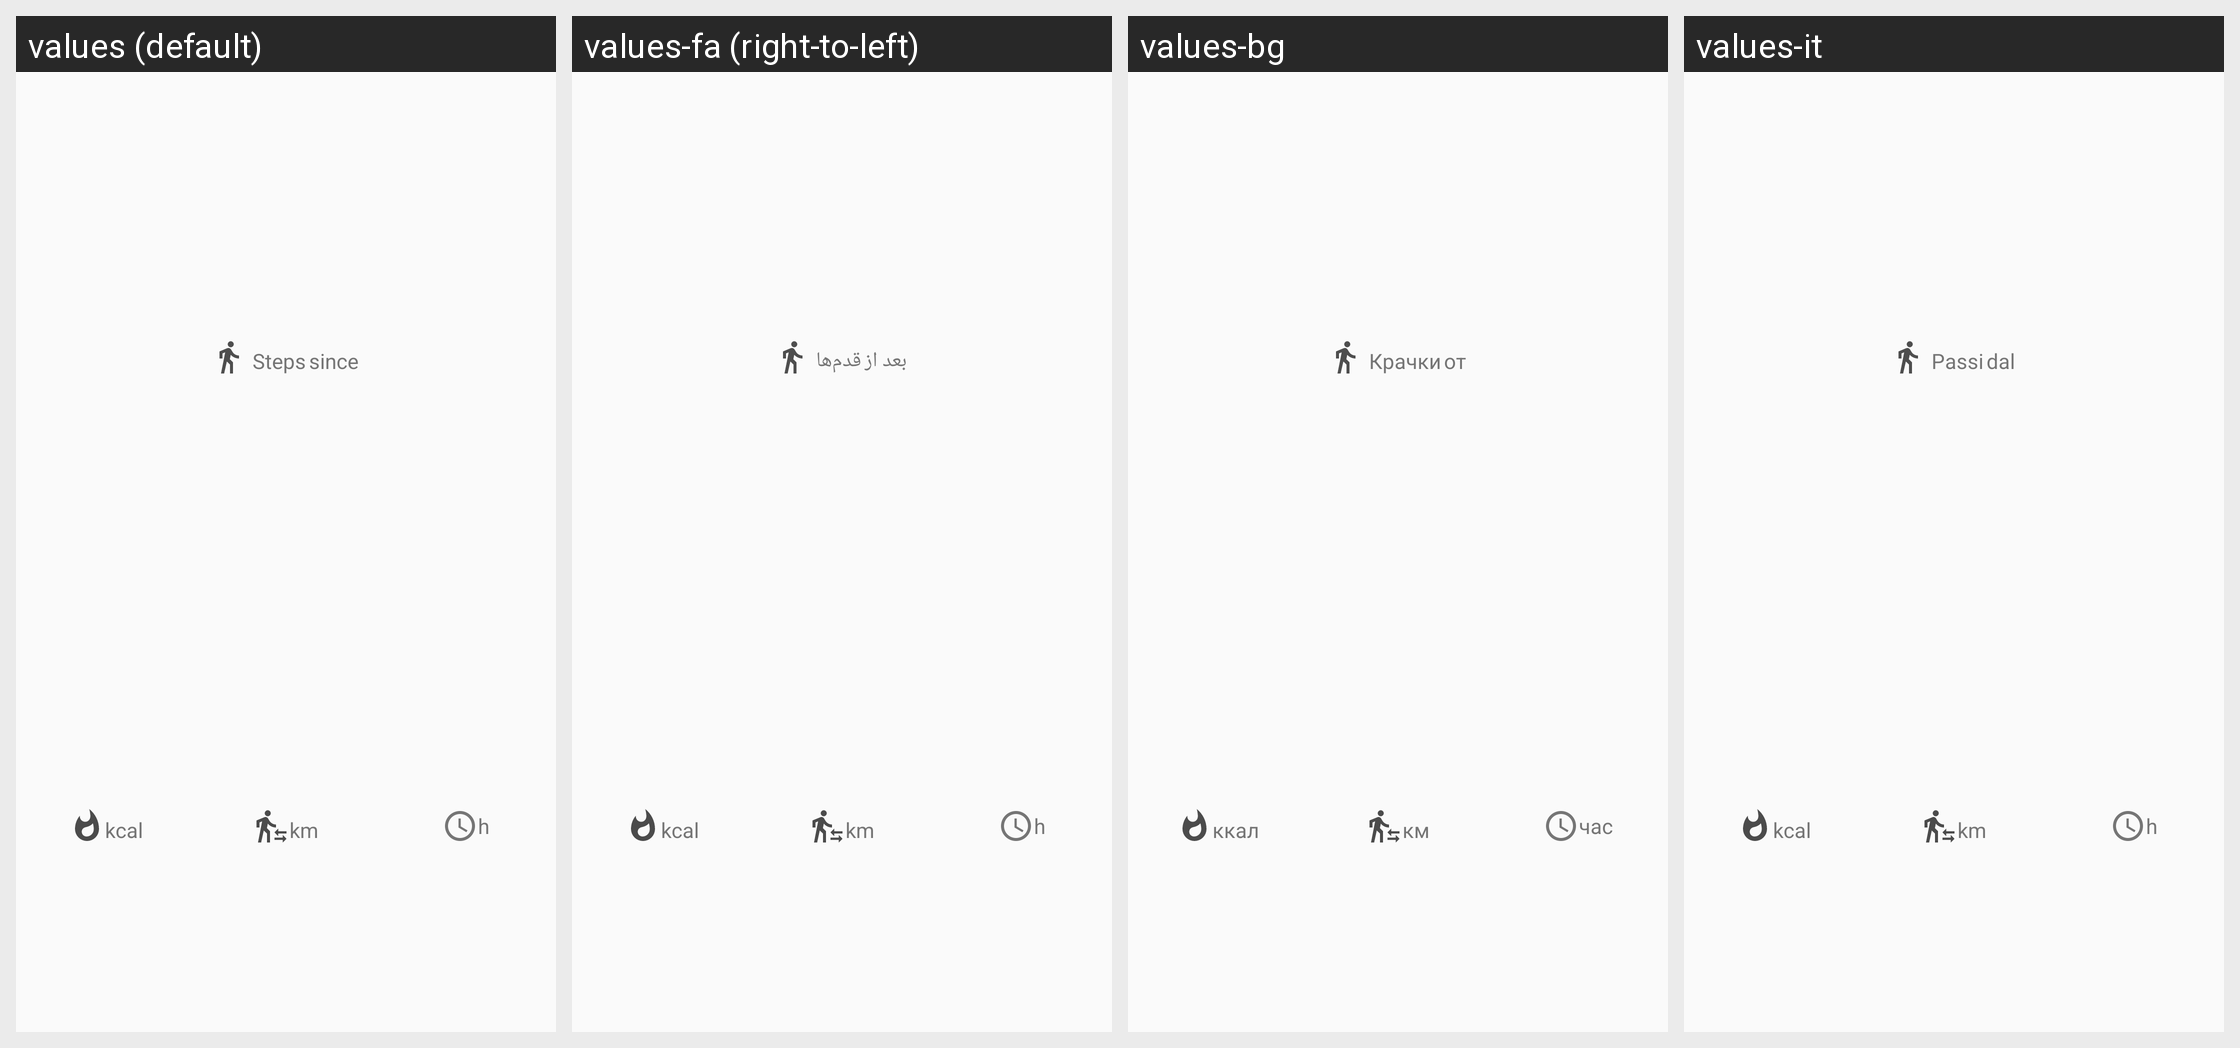

Strings drawn on this Android screen and how each of the app's shown locales translates them:
Android screen res/layout/card_training_summary.xml rendered under 4 locales, left to right: values (default), values-fa (right-to-left), values-bg, values-it. Device: Nexus 5 (rendered at 1080×1920; each locale shown at half size, 540×960, under a caption strip naming it); theme AppTheme.
Other locales in the repository, not shown: values-cs, values-de, values-es, values-et, values-fr, values-ira, values-ja, values-pl, values-ru, values-sk, values-sv.
Strings drawn on this screen, with the default value and each locale's value (text and hints the layout hard-codes, and strings that could not be matched under every locale, appear in the picture but are not listed):

steps
  values: Steps
  values-fa: قدم‌ها
  values-bg: Крачки
  values-it: Passi

since
  values: since
  values-fa: بعد از
  values-bg: от
  values-it: dal

training_card_calories
  values: kcal
  values-fa: kcal
  values-bg: ккал
  values-it: kcal

training_card_distance_km
  values: km
  values-fa: km
  values-bg: км
  values-it: km

training_card_duration
  values: h
  values-fa: h
  values-bg: час
  values-it: h
